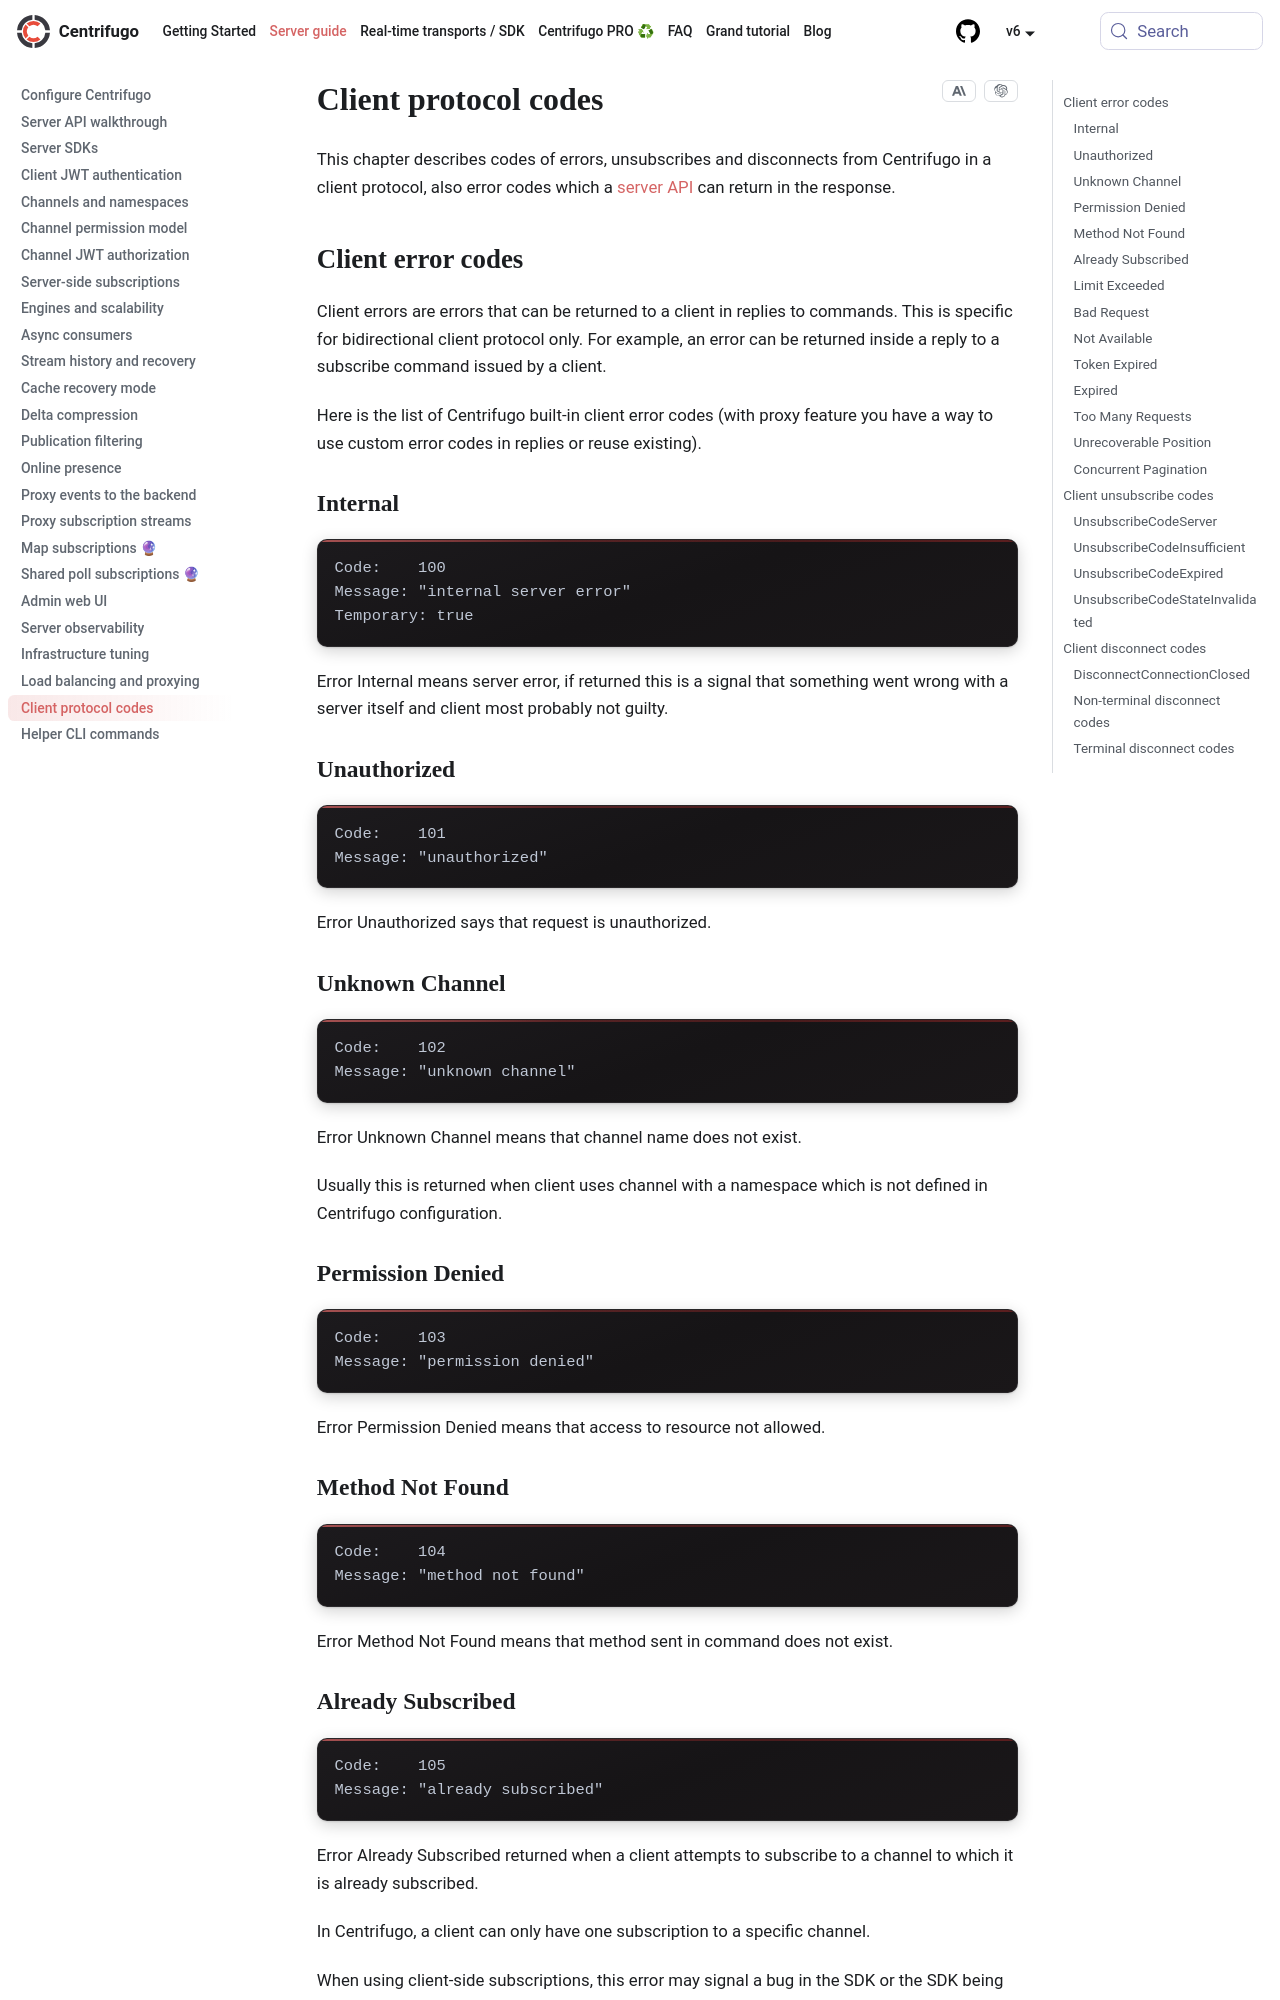

repository: centrifugal/centrifugal.dev · page: docs/server/codes.html · generator: docusaurus

---
description: "Complete reference for Centrifugo client protocol codes including error codes, unsubscribe codes, and disconnect codes with descriptions and meanings."
id: codes
title: Client protocol codes
---

This chapter describes codes of errors, unsubscribes and disconnects from Centrifugo in a client protocol, also error codes which a [server API](./server_api.md) can return in the response.

## Client error codes

Client errors are errors that can be returned to a client in replies to commands. This is specific for bidirectional client protocol only. For example, an error can be returned inside a reply to a subscribe command issued by a client.

Here is the list of Centrifugo built-in client error codes (with proxy feature you have a way to use custom error codes in replies or reuse existing).

### Internal

```
Code:    100
Message: "internal server error"
Temporary: true
```

Error Internal means server error, if returned this is a signal that something went wrong with a server itself and client most probably not guilty.

### Unauthorized

```
Code:    101
Message: "unauthorized"
```

Error Unauthorized says that request is unauthorized.

### Unknown Channel

```
Code:    102
Message: "unknown channel"
```

Error Unknown Channel means that channel name does not exist.

Usually this is returned when client uses channel with a namespace which is not defined in Centrifugo configuration.

### Permission Denied

```
Code:    103
Message: "permission denied"
```

Error Permission Denied means that access to resource not allowed.

### Method Not Found

```
Code:    104
Message: "method not found"
```

Error Method Not Found means that method sent in command does not exist.
